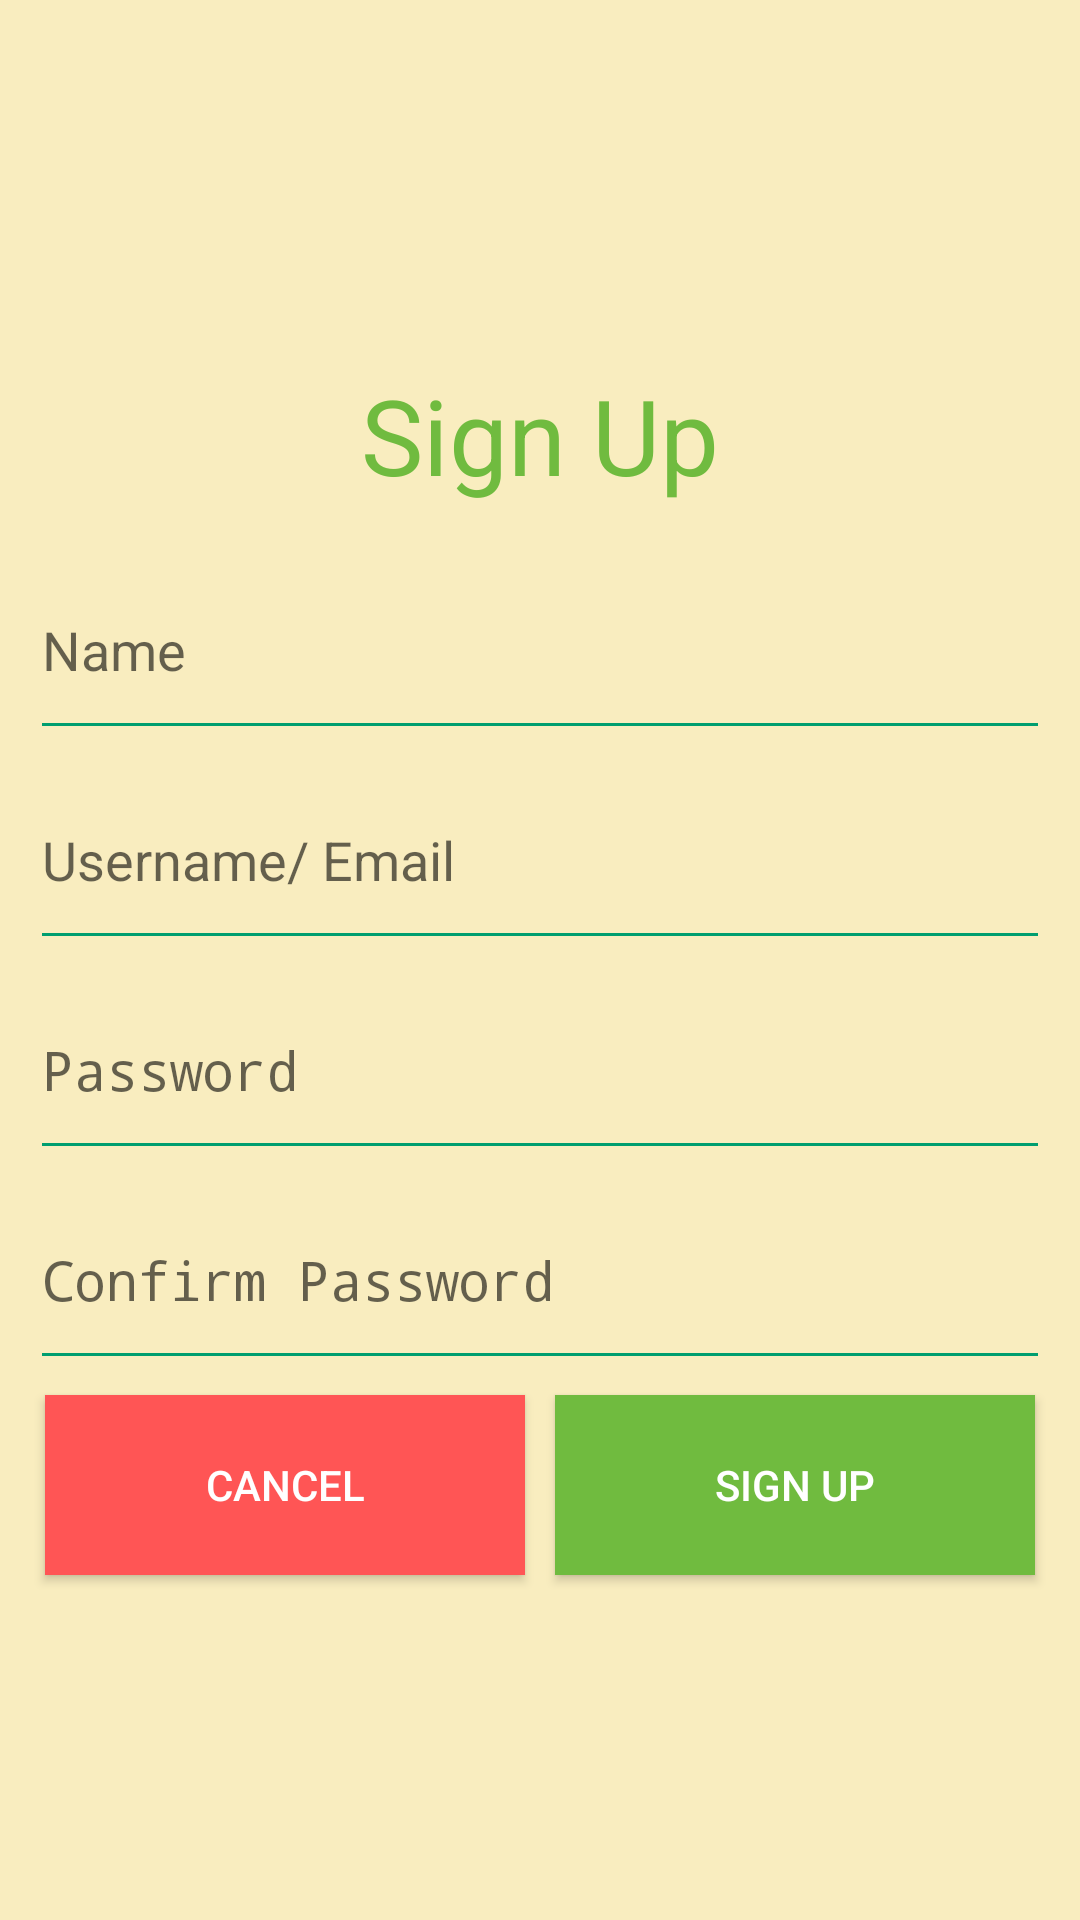

Here is an Android app screen rendered from its layout file. Give the layout XML and the strings, colors and styles it references.
<!-- AndroidManifest.xml: application theme AppTheme -->
<!-- res/layout/activity_sign_up.xml -->
<?xml version="1.0" encoding="utf-8"?>
<LinearLayout xmlns:android="http://schemas.android.com/apk/res/android"
    android:orientation="vertical" android:layout_width="match_parent"
    android:layout_height="match_parent"
    android:gravity="center"
    android:background="@color/sand"
    android:padding="10dp"
    >

    <LinearLayout
        android:layout_width="match_parent"
        android:layout_height="wrap_content"
        android:orientation="vertical"
        android:background="@color/sand"
        >
        <TextView
            android:layout_width="match_parent"
            android:layout_height="70dp"
            android:textColor="@color/colorPrimaryDark"
            android:text="@string/sign_up"
            android:textSize="35sp"
            android:gravity="center"

            />
        <EditText
            android:layout_width="match_parent"
            android:layout_height="70dp"
            android:inputType="text"
            android:theme="@style/EditTheme"
            android:textColor="@color/dark_grass_green"
            android:id="@+id/signup_name"
            android:hint="Name"
            />
        <EditText
            android:layout_width="match_parent"
            android:layout_height="70dp"
            android:theme="@style/EditTheme"
            android:inputType="textEmailAddress"
            android:textColor="@color/dark_grass_green"
            android:id="@+id/signup_username_email"
            android:hint="@string/username_email"
            />
        <EditText
            android:layout_width="match_parent"
            android:layout_height="70dp"
            android:textColor="@color/dark_grass_green"
            android:theme="@style/EditTheme"
            android:inputType="textPassword"
            android:id="@+id/signup_password"
            android:hint="@string/password"/>
        <EditText
            android:layout_width="match_parent"
            android:layout_height="70dp"
            android:textColor="@color/dark_grass_green"
            android:theme="@style/EditTheme"
            android:inputType="textPassword"
            android:id="@+id/sign_up_confirm_password"
            android:hint="Confirm Password"/>

        <LinearLayout
            android:layout_width="match_parent"
            android:layout_height="70dp"
            android:orientation="horizontal">
            <Button
                android:layout_width="0dp"
                android:layout_height="match_parent"
                android:layout_margin="5dp"
                android:layout_weight="1"
                android:textColor="@color/white"
                android:background="#FF5555"
                android:id="@+id/signup_cancel_button"
                android:text="Cancel"/>
            <Button
                android:layout_width="0dp"
                android:layout_height="match_parent"
                android:layout_margin="5dp"
                android:textColor="@color/white"
                android:background="@color/colorPrimaryDark"
                android:layout_weight="1"
                android:id="@+id/signup_signup_button"
                android:text="@string/sign_up"
                />
        </LinearLayout>
    </LinearLayout>

</LinearLayout>
<!-- resources referenced by this layout -->
<resources>
  <color name="colorPrimaryDark">#70bb3f</color>
  <color name="dark_grass_green">#009E6F</color>
  <color name="sand">#F9EDBF</color>
  <color name="white">#FFFFFF</color>
  <string name="password">Password</string>
  <string name="sign_up">Sign Up</string>
  <string name="username_email">Username/ Email</string>
  <style name="EditTheme" parent="Theme.AppCompat.Light.DarkActionBar">
          <item name="colorControlNormal">@color/dark_grass_green</item>
          <item name="colorControlActivated">@color/grassgreen</item>
          <item name="colorControlHighlight">@color/grassgreen</item>
      </style>
  <style name="AppTheme" parent="Theme.AppCompat.Light.DarkActionBar">
          
          <item name="colorPrimary">@color/colorPrimary</item>
          <item name="colorPrimaryDark">@color/colorPrimaryDark</item>
          <item name="colorAccent">@color/dark_grass_green</item>
      </style>
  <color name="grassgreen">#6AB53C</color>
  <color name="colorPrimary">#0088AA</color>
</resources>
